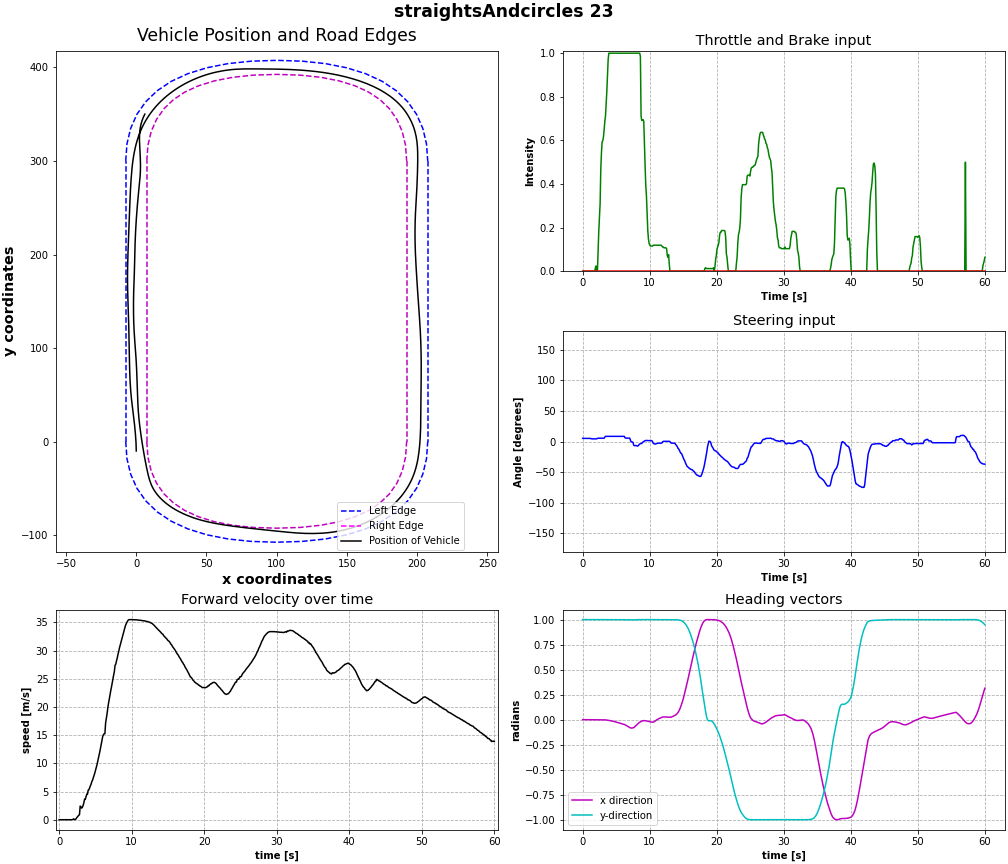

The file beside this chart, header and first rows:
time, throttle, steering, brakes, x_pos, y_pos, velocity, directions
0.0, 0.0, 5.074, 0.0, -1.6045632946770638e-06, -10, 0.003837, [3.284500780864619e-05, 0.99998879432678…
0.1002, 0.0, 5.074, 0.0, -1.3517063962353859e-05, -10, 0.001499, [-9.632889486965723e-06, 0.9999863505363…
0.2003, 0.0, 5.074, 0.0, -5.1884158892789856e-05, -9.999, 0.008142, [1.416367831552634e-05, 0.99998551607131…
0.3005, 0.0, 5.074, 0.0, -2.6037995212391252e-05, -9.999, 0.000997, [1.550409069750458e-05, 0.99998629093170…
0.4007, 0.0, 5.074, 0.0, 1.2749935194733553e-05, -9.999, 0.002688, [-1.4423515494854655e-05, 0.999987602233…
0.5008, 0.0, 5.074, 0.0, -5.401789712777827e-05, -9.998, 0.006262, [-6.030805525369942e-05, 0.9999880194664…
0.601, 0.0, 5.074, 0.0, -9.230078376276651e-06, -9.998, 0.003215, [-2.962958205898758e-05, 0.9999887347221…
0.7012, 0.0, 5.074, 0.0, -1.1743235518224537e-05, -9.998, 0.0008417, [-5.875749138795072e-06, 0.9999898672103…
0.8013, 0.0, 5.074, 0.0, -2.9914658625784796e-05, -9.998, 0.0006804, [-4.810660902876407e-05, 0.9999904632568…
0.9015, 0.0, 5.074, 0.0, -3.429618072914309e-05, -9.998, 0.001209, [-3.215258402633481e-05, 0.9999902844429…
1.002, 0.0, 5.074, 0.0, -9.19152125788969e-06, -9.998, 0.0002901, [-1.0554816071817186e-05, 0.999990284442…
1.102, 0.0, 5.074, 0.0, -2.361171436859877e-05, -9.998, 0.001124, [-3.628660488175228e-05, 0.9999904632568…
1.202, 0.0, 4.772, 0.0, -3.0476558549707988e-05, -9.998, 1.8232243769756846e-05, [-3.8339578168233857e-05, 0.999990582466…
1.302, 0.0, 4.292, 0.0, 1.3191748621466104e-05, -9.998, 0.001501, [-6.194677553139627e-06, 0.9999904632568…
1.402, 0.0, 4.292, 0.0, 1.0725396805355558e-05, -9.998, 0.0001519, [-1.2240660907991696e-05, 0.999990284442…
1.503, 0.0, 4.292, 0.0, -1.4384019550561788e-05, -9.998, 0.0001848, [-3.603466393542476e-05, 0.9999904036521…
1.603, 0.0, 4.292, 0.0, -4.318380433687707e-06, -9.998, 0.0004803, [-1.7915101125254296e-05, 0.999990284442…
1.703, 0.0, 4.292, 0.0, 9.596627592145524e-06, -9.998, 1.444839519365087e-05, [-7.3848718784574885e-06, 0.999990224838…
1.803, 0.0, 4.292, 0.0, -5.313730071065947e-06, -9.998, 0.0003202, [-2.8396945708664134e-05, 0.999990224838…
1.903, 0.01587, 4.292, 0.0, -1.2367381145850231e-05, -9.998, 0.05914, [-1.562410398037173e-05, 0.9999889135360…
2.003, 0.0238, 4.292, 0.0, 8.424804036621936e-06, -9.991, 0.1628, [-5.692531431122916e-06, 0.9999964833259…
2.104, 0.0, 4.347, 0.0, -1.977005013031885e-06, -9.983, 0.02143, [-1.2032350241497625e-05, 0.999998509883…
2.204, 0.0, 5.171, 0.0, -1.3758060958934948e-05, -9.982, 0.01559, [-1.8835691662388854e-05, 0.999994337558…
2.304, 0.0873, 5.377, 0.0, -3.971241676481441e-05, -9.982, 0.1033, [2.281206070620101e-05, 0.99999207258224…
2.404, 0.1825, 5.377, 0.0, 9.328076703241095e-05, -9.969, 0.3129, [7.362043834291399e-05, 0.99999994039535…
2.504, 0.2421, 5.377, 0.0, -4.3903313780901954e-05, -9.941, 0.4794, [-1.7588257833267562e-05, 0.999992847442…
2.604, 0.3095, 5.377, 0.0, -0.0001774, -9.903, 0.6307, [-8.435017662122846e-05, 0.9999771714210…
2.705, 0.4683, 5.377, 0.0, -0.0004445, -9.857, 0.7893, [-0.0001710757496766746, 0.9999651312828…
2.805, 0.543, 5.377, 0.0, -0.0006691, -9.799, 0.8853, [-0.00037881804746575654, 0.999962449073…
2.905, 0.5938, 5.377, 0.0, -0.00101, -9.721, 2.421, [-0.0007500904612243176, 0.9999482631683…
3.005, 0.5977, 5.377, 0.0, -0.001305, -9.653, 2.295, [-0.0014148575719445944, 0.9999639391899…
3.105, 0.6172, 5.377, 0.0, -0.002724, -9.534, 2.05, [-0.0011918082600459456, 0.9999420046806…
3.205, 0.6484, 5.377, 0.0, -0.003442, -9.39, 2.217, [-0.001452321419492364, 0.99989908933639…
3.306, 0.6875, 7.258, 0.0, -0.003869, -9.222, 2.516, [-0.001997477374970913, 0.99987375736236…
3.406, 0.7109, 8.411, 0.0, -0.005121, -9.03, 2.98, [-0.0023443959653377533, 0.9998582601547…
3.506, 0.7656, 8.411, 0.0, -0.007104, -8.814, 3.639, [-0.003162501845508814, 0.99985241889953…
3.606, 0.8242, 8.411, 0.0, -0.009642, -8.573, 3.6, [-0.00411441782489419, 0.999850034713745…
3.706, 0.8945, 8.411, 0.0, -0.01289, -8.308, 4.086, [-0.005146447103470564, 0.99984908103942…
3.806, 0.9727, 8.411, 0.0, -0.0164, -8.021, 4.519, [-0.0061456370167434216, 0.9998480081558…
3.907, 1.0, 8.411, 0.0, -0.02034, -7.711, 4.51, [-0.00721439253538847, 0.999855816364288…
4.007, 1.0, 8.411, 0.0, -0.02494, -7.377, 5.255, [-0.008552633225917816, 0.99985152482986…
4.107, 1.0, 8.411, 0.0, -0.03019, -7.022, 5.322, [-0.009997185319662094, 0.99984055757522…
4.207, 1.0, 8.411, 0.0, -0.03478, -6.739, 5.681, [-0.011152256280183792, 0.99982726573944…
4.307, 1.0, 8.411, 0.0, -0.04163, -6.341, 6.006, [-0.012548689730465412, 0.99980580806732…
4.407, 1.0, 8.411, 0.0, -0.04945, -5.92, 6.315, [-0.01394364982843399, 0.999784588813781…
4.508, 1.0, 8.411, 0.0, -0.05831, -5.478, 6.76, [-0.015455116517841816, 0.99976080656051…
4.608, 1.0, 8.411, 0.0, -0.06829, -5.01, 7.014, [-0.01700262725353241, 0.999735474586486…
4.708, 1.0, 8.411, 0.0, -0.07954, -4.518, 7.41, [-0.018660634756088257, 0.99970448017120…
4.808, 1.0, 8.411, 0.0, -0.09212, -4.004, 7.797, [-0.02044599875807762, 0.999665737152099…
4.908, 1.0, 8.411, 0.0, -0.1064, -3.463, 8.238, [-0.022378865629434586, 0.99961376190185…
5.008, 1.0, 8.411, 0.0, -0.1224, -2.894, 8.715, [-0.024103820323944092, 0.99955362081527…
5.109, 1.0, 8.411, 0.0, -0.1401, -2.298, 9.22, [-0.026011725887656212, 0.99947595596313…
5.209, 1.0, 8.411, 0.0, -0.1599, -1.668, 9.685, [-0.02796676941215992, 0.999387204647064…
5.309, 1.0, 8.411, 0.0, -0.1821, -1.005, 10.26, [-0.029977910220623016, 0.99928855895996…
5.409, 1.0, 8.411, 0.0, -0.2066, -0.3099, 10.83, [-0.032069068402051926, 0.99918001890182…
5.509, 1.0, 8.411, 0.0, -0.234, 0.4248, 11.48, [-0.03431924059987068, 0.999057948589325…
5.609, 1.0, 8.411, 0.0, -0.2643, 1.198, 12.06, [-0.03663536533713341, 0.998930871486663…
5.71, 1.0, 8.411, 0.0, -0.2979, 2.007, 12.76, [-0.03883037343621254, 0.998811542987823…
5.81, 1.0, 8.411, 0.0, -0.3352, 2.861, 13.42, [-0.041078273206949234, 0.99868196249008…
5.91, 1.0, 8.411, 0.0, -0.3762, 3.756, 14.08, [-0.043307412415742874, 0.99855798482894…
... 540 more rows
